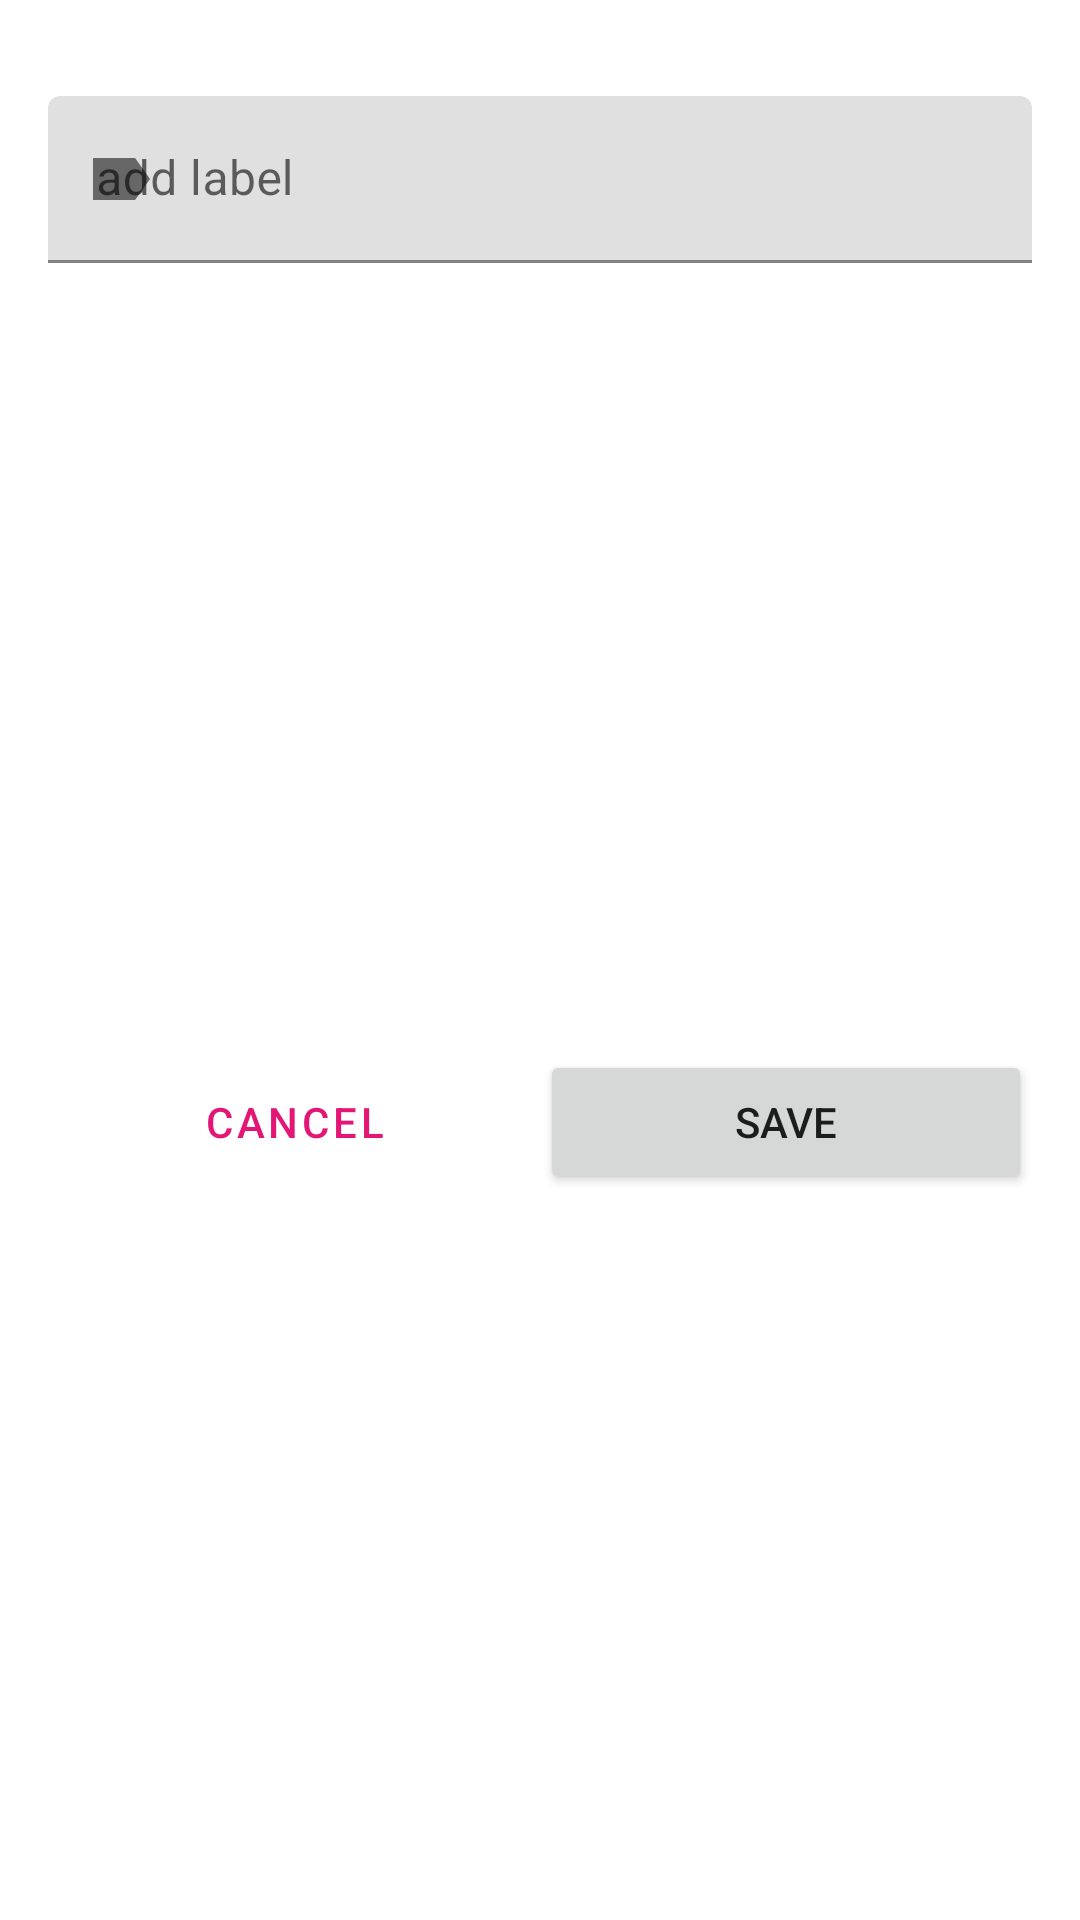

Layout XML and referenced resources for this Android screen:
<!-- AndroidManifest.xml: application theme Theme.SimpleTimerApp -->
<!-- res/layout/fragment_label_dialog.xml -->
<?xml version="1.0" encoding="utf-8"?>
<androidx.constraintlayout.widget.ConstraintLayout xmlns:android="http://schemas.android.com/apk/res/android"
    xmlns:app="http://schemas.android.com/apk/res-auto"
    android:layout_width="match_parent"
    android:layout_height="wrap_content">

    <Button
        android:id="@+id/buttonSave"
        android:layout_width="0dp"
        android:layout_height="wrap_content"
        android:layout_marginTop="32dp"
        android:layout_marginEnd="16dp"
        android:layout_marginBottom="32dp"
        android:text="@string/save_string"
        app:layout_constraintBottom_toBottomOf="parent"
        app:layout_constraintEnd_toEndOf="parent"
        app:layout_constraintHorizontal_bias="0.5"
        app:layout_constraintStart_toEndOf="@+id/buttonCancel"
        app:layout_constraintTop_toBottomOf="@+id/textFieldLayout" />

    <Button
        android:id="@+id/buttonCancel"
        style="@style/Widget.MaterialComponents.Button.TextButton"
        android:layout_width="0dp"
        android:layout_height="wrap_content"
        android:layout_marginStart="16dp"
        android:layout_marginTop="32dp"
        android:layout_marginBottom="32dp"
        android:text="@string/cancel_string"
        app:layout_constraintBottom_toBottomOf="parent"
        app:layout_constraintEnd_toStartOf="@+id/buttonSave"
        app:layout_constraintHorizontal_bias="0.5"
        app:layout_constraintStart_toStartOf="parent"
        app:layout_constraintTop_toBottomOf="@+id/textFieldLayout" />

    <com.google.android.material.textfield.TextInputLayout
        android:id="@+id/textFieldLayout"
        android:layout_width="match_parent"
        android:layout_height="wrap_content"
        android:layout_marginStart="16dp"
        android:layout_marginTop="32dp"
        android:layout_marginEnd="16dp"
        android:hint="@string/add_label_hint"
        app:errorEnabled="true"
        app:errorIconDrawable="@drawable/ic_error"
        app:layout_constraintEnd_toEndOf="parent"
        app:layout_constraintStart_toStartOf="parent"
        app:layout_constraintTop_toTopOf="parent"
        app:startIconDrawable="@drawable/ic_label">

        <com.google.android.material.textfield.TextInputEditText
            android:id="@+id/label_text_input"
            android:layout_width="match_parent"
            android:layout_height="wrap_content" />

    </com.google.android.material.textfield.TextInputLayout>

</androidx.constraintlayout.widget.ConstraintLayout>
<!-- resources referenced by this layout -->
<resources>
  <!-- drawable ic_error (drawable) -->
  <vector android:height="24dp" android:tint="#FC0808"
      android:viewportHeight="24" android:viewportWidth="24"
      android:width="24dp" xmlns:android="http://schemas.android.com/apk/res/android">
      <path android:fillColor="@android:color/white" android:pathData="M12,2C6.48,2 2,6.48 2,12s4.48,10 10,10 10,-4.48 10,-10S17.52,2 12,2zM13,17h-2v-2h2v2zM13,13h-2L11,7h2v6z"/>
  </vector>
  <!-- drawable ic_label (drawable) -->
  <vector xmlns:android="http://schemas.android.com/apk/res/android"
      android:width="24dp"
      android:height="24dp"
      android:viewportWidth="24"
      android:viewportHeight="24"
      android:tint="@color/haven_purple"
      android:autoMirrored="true">
    <path
        android:fillColor="@android:color/white"
        android:pathData="M17.03,5L3,5.01v13.98l14.03,0.01L22,12l-4.97,-7z"/>
  </vector>
  <string name="add_label_hint">add label</string>
  <string name="cancel_string">cancel</string>
  <string name="save_string">save</string>
  <style name="Theme.SimpleTimerApp" parent="Theme.MaterialComponents.Light.NoActionBar">
          
          <item name="colorPrimary">@color/haven_purple</item>
          <item name="colorPrimaryVariant">@color/purple_700</item>
          <item name="colorOnPrimary">@color/white</item>
          
          <item name="colorSecondary">@color/teal_200</item>
          <item name="colorSecondaryVariant">@color/teal_700</item>
          <item name="colorOnSecondary">@color/white</item>
          
          <item name="android:statusBarColor" tools:targetApi="l">?attr/colorPrimaryVariant</item>
          
      </style>
  <color name="haven_purple">#F2E1096E</color>
  <color name="purple_700">#FF3700B3</color>
  <color name="white">#FFFFFFFF</color>
  <color name="teal_200">#FF03DAC5</color>
  <color name="teal_700">#FF018786</color>
</resources>
